Photos from the image-classification dataset "processed" in the GitHub repository Tejender09/Eye-Disease-Detection. Its 12 classes are: allergic conjunctivitis, bacterial conjunctivitis, blepharitis, cataract, glaucoma, healthy, pinguecula, pterygium, stye, uveitis, viral conjunctivitis, xanthelasma.

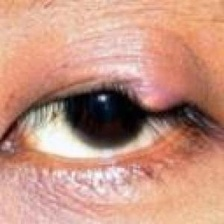
Label: stye

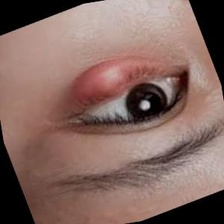
Label: blepharitis

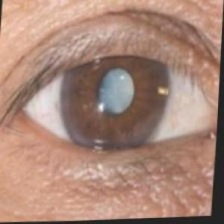
Label: glaucoma

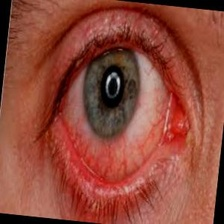
Label: viral conjunctivitis

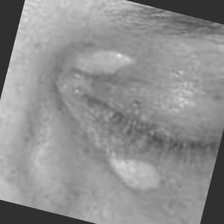
Label: xanthelasma

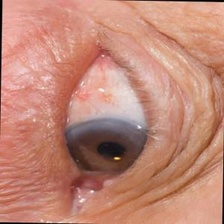
Label: pterygium
